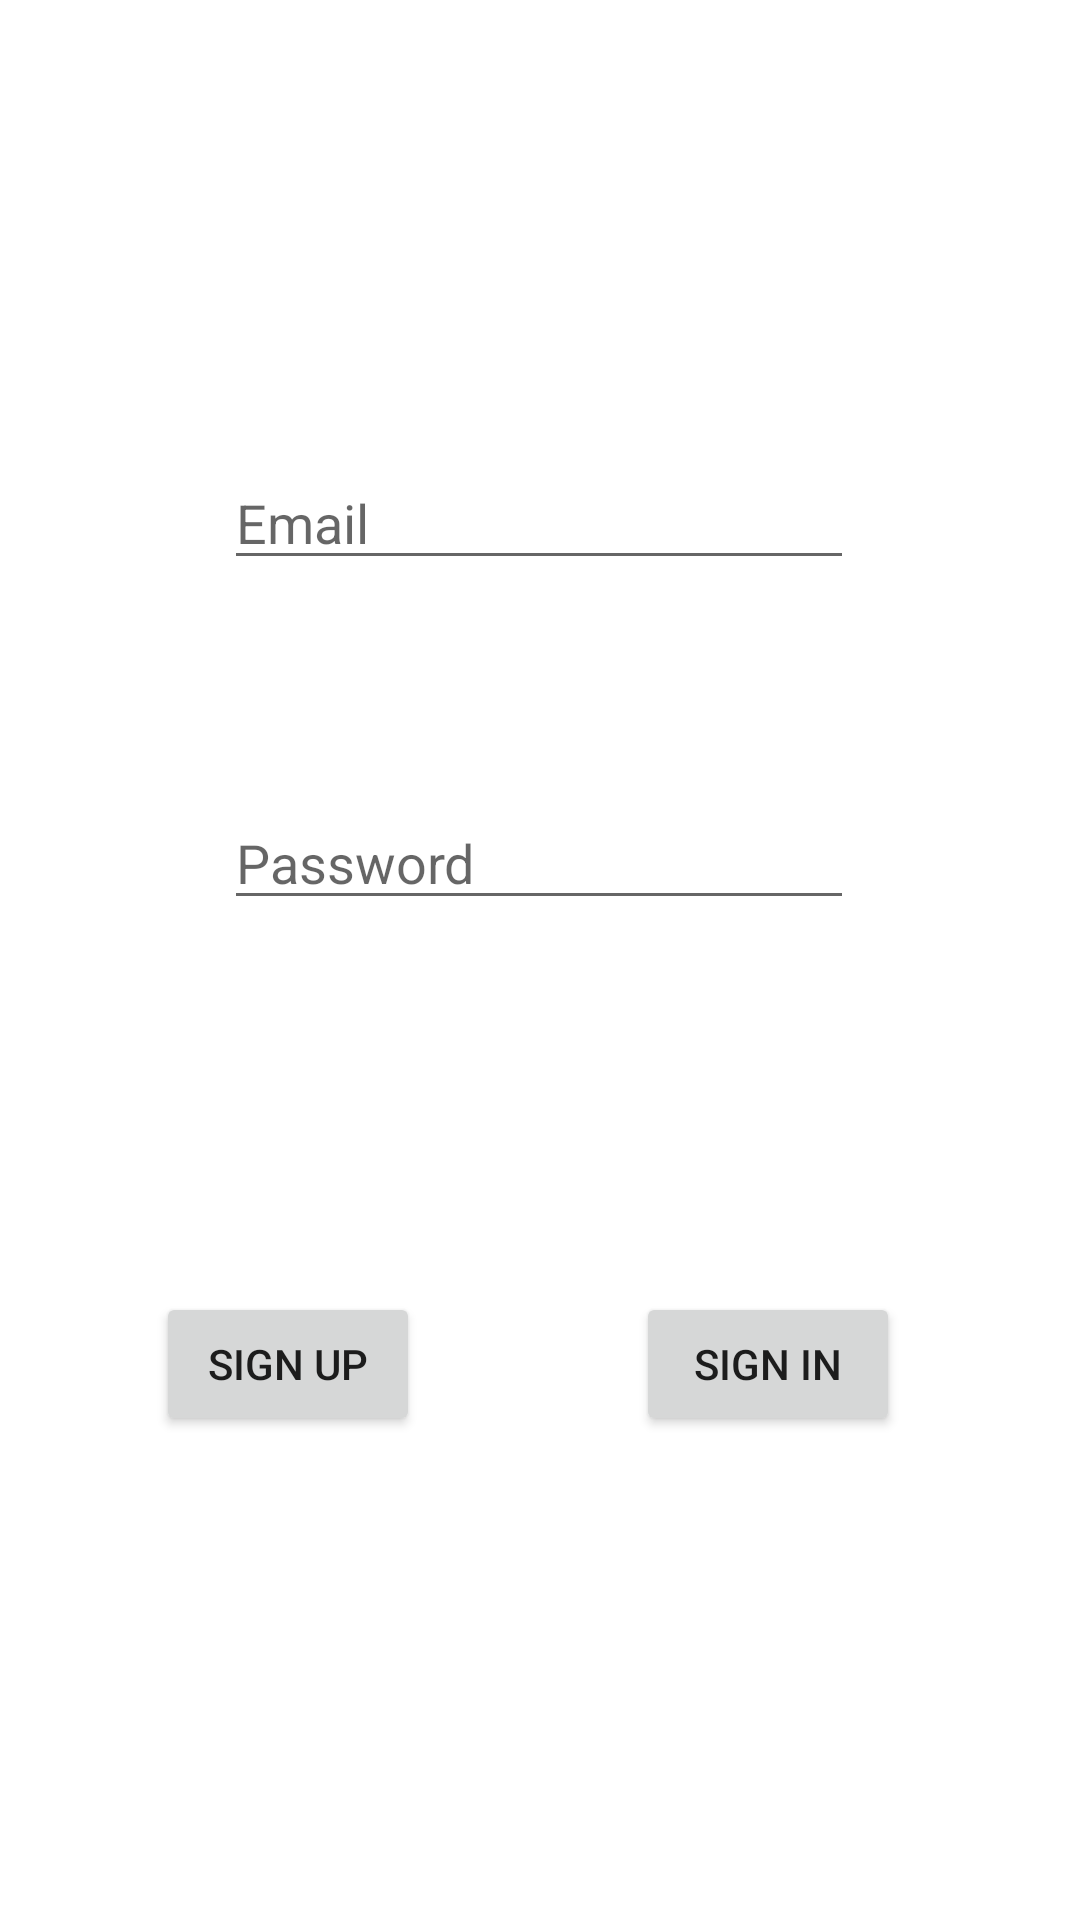

The Android layout XML behind this screen, and the referenced resources:
<!-- AndroidManifest.xml: application theme Theme.ToDoList -->
<!-- res/layout/activity_login.xml -->
<?xml version="1.0" encoding="utf-8"?>
<androidx.constraintlayout.widget.ConstraintLayout xmlns:android="http://schemas.android.com/apk/res/android"
    xmlns:app="http://schemas.android.com/apk/res-auto"
    xmlns:tools="http://schemas.android.com/tools"
    android:layout_width="match_parent"
    android:layout_height="match_parent">

    <EditText
        android:id="@+id/passwordEditText"
        android:layout_width="wrap_content"
        android:layout_height="wrap_content"
        android:layout_marginTop="72dp"
        android:ems="10"
        android:hint="Password"
        android:inputType="textPassword"
        app:layout_constraintEnd_toEndOf="parent"
        app:layout_constraintHorizontal_bias="0.497"
        app:layout_constraintStart_toStartOf="parent"
        app:layout_constraintTop_toBottomOf="@+id/emailEditText" />

    <EditText
        android:id="@+id/emailEditText"
        android:layout_width="wrap_content"
        android:layout_height="wrap_content"
        android:layout_marginTop="152dp"
        android:ems="10"
        android:hint="Email"
        android:inputType="textEmailAddress"
        app:layout_constraintEnd_toEndOf="parent"
        app:layout_constraintHorizontal_bias="0.497"
        app:layout_constraintStart_toStartOf="parent"
        app:layout_constraintTop_toTopOf="parent" />

    <Button
        android:id="@+id/signUpButton"
        android:layout_width="wrap_content"
        android:layout_height="wrap_content"
        android:layout_marginStart="52dp"
        android:layout_marginTop="124dp"
        android:text="Sign Up"
        app:layout_constraintStart_toStartOf="parent"
        app:layout_constraintTop_toBottomOf="@+id/passwordEditText" />

    <Button
        android:id="@+id/signInButton"
        android:layout_width="wrap_content"
        android:layout_height="wrap_content"
        android:layout_marginTop="124dp"
        android:layout_marginEnd="60dp"
        android:text="Sign In"
        app:layout_constraintEnd_toEndOf="parent"
        app:layout_constraintTop_toBottomOf="@+id/passwordEditText" />
</androidx.constraintlayout.widget.ConstraintLayout>
<!-- resources referenced by this layout -->
<resources>
  <style name="Theme.ToDoList" parent="Theme.MaterialComponents.DayNight.DarkActionBar">
          
          <item name="colorPrimary">@color/purple_500</item>
          <item name="colorPrimaryVariant">@color/purple_700</item>
          <item name="colorOnPrimary">@color/white</item>
          
          <item name="colorSecondary">@color/teal_200</item>
          <item name="colorSecondaryVariant">@color/teal_700</item>
          <item name="colorOnSecondary">@color/black</item>
          
          <item name="android:statusBarColor">?attr/colorPrimaryVariant</item>
          
      </style>
  <!-- not gathered from this repository: default colours our renderer supplied (Android Studio template values) -->
  <color name="purple_500">#FF6200EE</color>
  <color name="purple_700">#FF3700B3</color>
  <color name="teal_200">#FF03DAC5</color>
  <color name="teal_700">#FF018786</color>
  <color name="black">#FF000000</color>
  <color name="white">#FFFFFFFF</color>
</resources>
